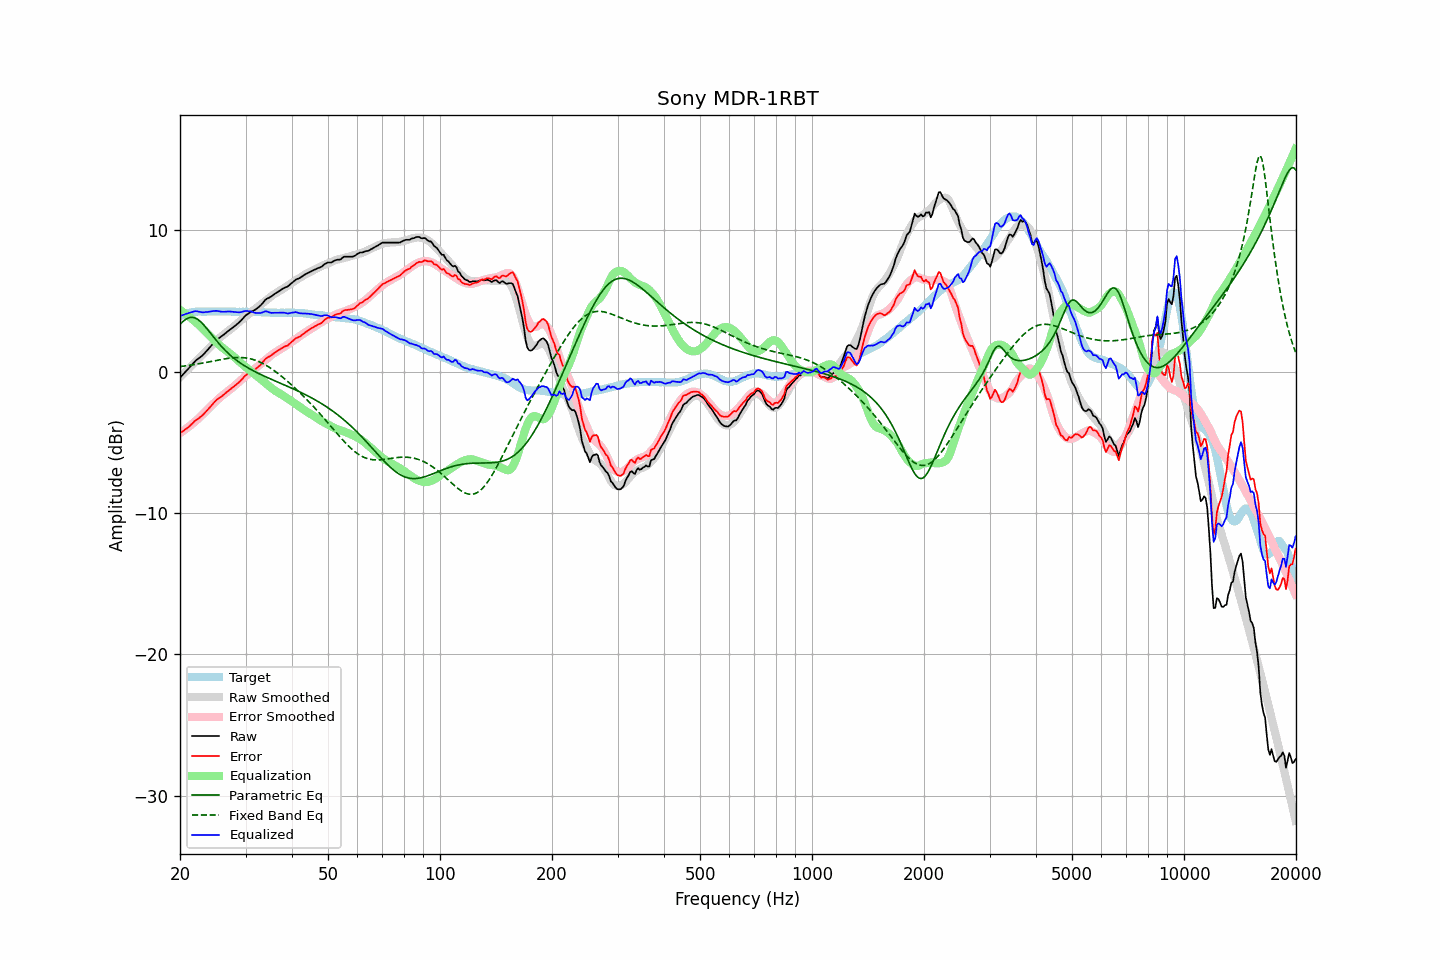

The table this chart was drawn from, first rows:
frequency, raw, error, smoothed, error_smoothed, equalization, parametric_eq, fixed_band_eq, equalized_raw, equalized_smoothed, target
20.00, -0.43, -4.35, -0.41, -4.35, 4.35, 3.34, 0.35, 3.92, 3.95, 3.92
20.20, -0.31, -4.28, -0.29, -4.28, 4.28, 3.45, 0.37, 3.96, 3.99, 3.97
20.40, -0.19, -4.21, -0.17, -4.20, 4.20, 3.56, 0.38, 4.01, 4.02, 4.02
20.61, -0.06, -4.11, -0.06, -4.11, 4.11, 3.65, 0.39, 4.05, 4.05, 4.05
20.81, 0.06, -4.04, 0.06, -4.03, 4.03, 3.72, 0.41, 4.09, 4.09, 4.10
21.02, 0.18, -3.96, 0.17, -3.94, 3.94, 3.78, 0.43, 4.12, 4.11, 4.14
21.23, 0.31, -3.85, 0.29, -3.85, 3.85, 3.81, 0.44, 4.16, 4.14, 4.16
21.44, 0.43, -3.75, 0.40, -3.76, 3.76, 3.83, 0.46, 4.19, 4.16, 4.18
21.66, 0.56, -3.64, 0.52, -3.67, 3.67, 3.83, 0.48, 4.22, 4.18, 4.20
21.87, 0.69, -3.52, 0.63, -3.57, 3.57, 3.80, 0.50, 4.26, 4.20, 4.21
22.09, 0.80, -3.43, 0.75, -3.47, 3.47, 3.75, 0.52, 4.27, 4.22, 4.23
22.31, 0.88, -3.36, 0.86, -3.37, 3.37, 3.69, 0.54, 4.25, 4.23, 4.24
22.54, 0.97, -3.27, 0.97, -3.27, 3.27, 3.60, 0.56, 4.23, 4.24, 4.24
22.76, 1.05, -3.19, 1.08, -3.16, 3.16, 3.50, 0.58, 4.21, 4.24, 4.24
22.99, 1.14, -3.09, 1.20, -3.05, 3.05, 3.39, 0.60, 4.18, 4.24, 4.23
23.22, 1.26, -2.97, 1.31, -2.93, 2.93, 3.27, 0.62, 4.19, 4.24, 4.23
23.45, 1.39, -2.84, 1.42, -2.82, 2.82, 3.13, 0.64, 4.21, 4.24, 4.23
23.69, 1.51, -2.73, 1.54, -2.71, 2.71, 3.00, 0.66, 4.21, 4.24, 4.24
23.92, 1.64, -2.60, 1.65, -2.59, 2.59, 2.85, 0.68, 4.23, 4.24, 4.24
24.16, 1.77, -2.47, 1.76, -2.48, 2.48, 2.71, 0.71, 4.25, 4.24, 4.24
24.40, 1.90, -2.35, 1.88, -2.37, 2.37, 2.57, 0.73, 4.27, 4.24, 4.25
24.65, 2.03, -2.21, 1.99, -2.25, 2.25, 2.42, 0.75, 4.28, 4.24, 4.24
24.89, 2.15, -2.09, 2.10, -2.14, 2.14, 2.28, 0.77, 4.29, 4.24, 4.24
25.14, 2.26, -1.98, 2.21, -2.03, 2.03, 2.14, 0.80, 4.29, 4.24, 4.24
25.39, 2.34, -1.91, 2.32, -1.92, 1.92, 2.01, 0.82, 4.26, 4.24, 4.25
25.65, 2.42, -1.83, 2.42, -1.83, 1.83, 1.88, 0.84, 4.24, 4.24, 4.25
25.91, 2.50, -1.74, 2.51, -1.73, 1.73, 1.75, 0.86, 4.23, 4.24, 4.24
26.16, 2.59, -1.65, 2.60, -1.64, 1.64, 1.63, 0.88, 4.23, 4.24, 4.24
26.43, 2.68, -1.56, 2.69, -1.55, 1.55, 1.51, 0.90, 4.23, 4.24, 4.24
26.69, 2.78, -1.46, 2.78, -1.46, 1.46, 1.40, 0.92, 4.24, 4.24, 4.24
26.96, 2.87, -1.37, 2.86, -1.38, 1.38, 1.29, 0.94, 4.24, 4.24, 4.24
27.23, 2.96, -1.28, 2.95, -1.29, 1.29, 1.19, 0.95, 4.25, 4.24, 4.24
27.50, 3.04, -1.20, 3.04, -1.20, 1.20, 1.09, 0.96, 4.23, 4.23, 4.24
27.77, 3.12, -1.11, 3.13, -1.10, 1.10, 0.99, 0.98, 4.22, 4.23, 4.23
28.05, 3.21, -1.02, 3.23, -1.00, 1.00, 0.90, 0.98, 4.21, 4.23, 4.23
28.33, 3.30, -0.92, 3.33, -0.90, 0.90, 0.81, 0.99, 4.20, 4.23, 4.22
28.62, 3.40, -0.82, 3.44, -0.79, 0.79, 0.73, 0.99, 4.19, 4.23, 4.22
28.90, 3.50, -0.73, 3.54, -0.69, 0.69, 0.64, 0.99, 4.19, 4.23, 4.23
29.19, 3.61, -0.61, 3.63, -0.59, 0.59, 0.57, 0.99, 4.20, 4.23, 4.22
29.48, 3.74, -0.49, 3.73, -0.49, 0.49, 0.49, 0.99, 4.23, 4.22, 4.23
29.78, 3.87, -0.35, 3.82, -0.40, 0.40, 0.42, 0.98, 4.27, 4.22, 4.22
30.08, 3.98, -0.25, 3.91, -0.31, 0.31, 0.35, 0.96, 4.29, 4.22, 4.23
30.38, 4.06, -0.16, 4.00, -0.22, 0.22, 0.28, 0.95, 4.28, 4.22, 4.22
30.68, 4.14, -0.08, 4.09, -0.13, 0.13, 0.21, 0.92, 4.27, 4.22, 4.22
30.99, 4.22, -0.00, 4.18, -0.04, 0.04, 0.15, 0.90, 4.25, 4.22, 4.22
31.30, 4.27, 0.06, 4.27, 0.06, -0.06, 0.09, 0.87, 4.21, 4.21, 4.21
31.61, 4.33, 0.12, 4.36, 0.15, -0.15, 0.03, 0.83, 4.18, 4.21, 4.21
31.93, 4.39, 0.18, 4.45, 0.24, -0.24, -0.03, 0.80, 4.14, 4.21, 4.21
32.24, 4.47, 0.27, 4.54, 0.34, -0.34, -0.09, 0.75, 4.13, 4.20, 4.20
32.57, 4.57, 0.37, 4.63, 0.43, -0.43, -0.14, 0.71, 4.14, 4.20, 4.20
32.89, 4.66, 0.46, 4.71, 0.52, -0.52, -0.20, 0.65, 4.14, 4.19, 4.20
33.22, 4.78, 0.59, 4.80, 0.61, -0.61, -0.25, 0.60, 4.17, 4.19, 4.19
33.55, 4.92, 0.73, 4.89, 0.70, -0.70, -0.30, 0.54, 4.22, 4.19, 4.19
33.89, 5.06, 0.88, 4.98, 0.80, -0.80, -0.36, 0.48, 4.26, 4.18, 4.18
34.23, 5.15, 0.97, 5.07, 0.90, -0.90, -0.41, 0.41, 4.25, 4.18, 4.18
34.57, 5.20, 1.03, 5.17, 0.99, -0.99, -0.46, 0.34, 4.20, 4.17, 4.17
34.92, 5.26, 1.09, 5.26, 1.09, -1.09, -0.51, 0.27, 4.17, 4.17, 4.17
35.27, 5.33, 1.17, 5.35, 1.18, -1.18, -0.56, 0.19, 4.15, 4.16, 4.16
35.62, 5.42, 1.26, 5.43, 1.26, -1.26, -0.61, 0.11, 4.15, 4.16, 4.16
35.97, 5.50, 1.34, 5.50, 1.34, -1.34, -0.66, 0.03, 4.16, 4.16, 4.16
... 635 more rows
